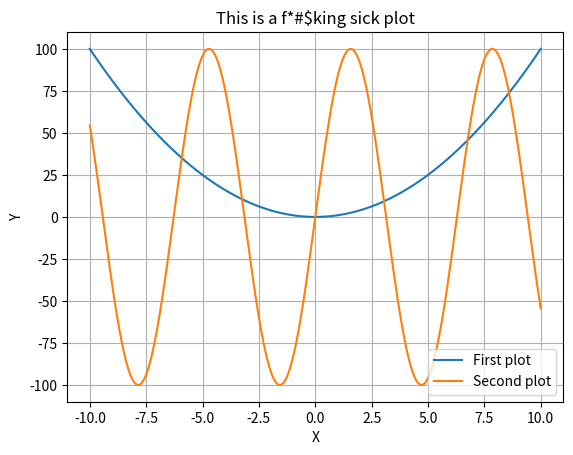

The matplotlib source for this figure:
import numpy as np
import matplotlib.pyplot as plt

##This is a comment
##Let's make a vector of x
x = np.linspace(-10,10,1000) ##This will make a vector x that starts at -10 and end
##############.42#at 10 and uses 20 data points
#print('x=',x)

###Let's compute y = x**2
y = x**2
y2 = 100*np.sin(x)
#print('y=',y)

plt.plot(x,y,label='First plot')
plt.plot(x,y2,label='Second plot')
plt.grid()
plt.xlabel('X')
plt.ylabel('Y')
plt.legend()
plt.title('This is a f*#$king sick plot')
plt.show()

